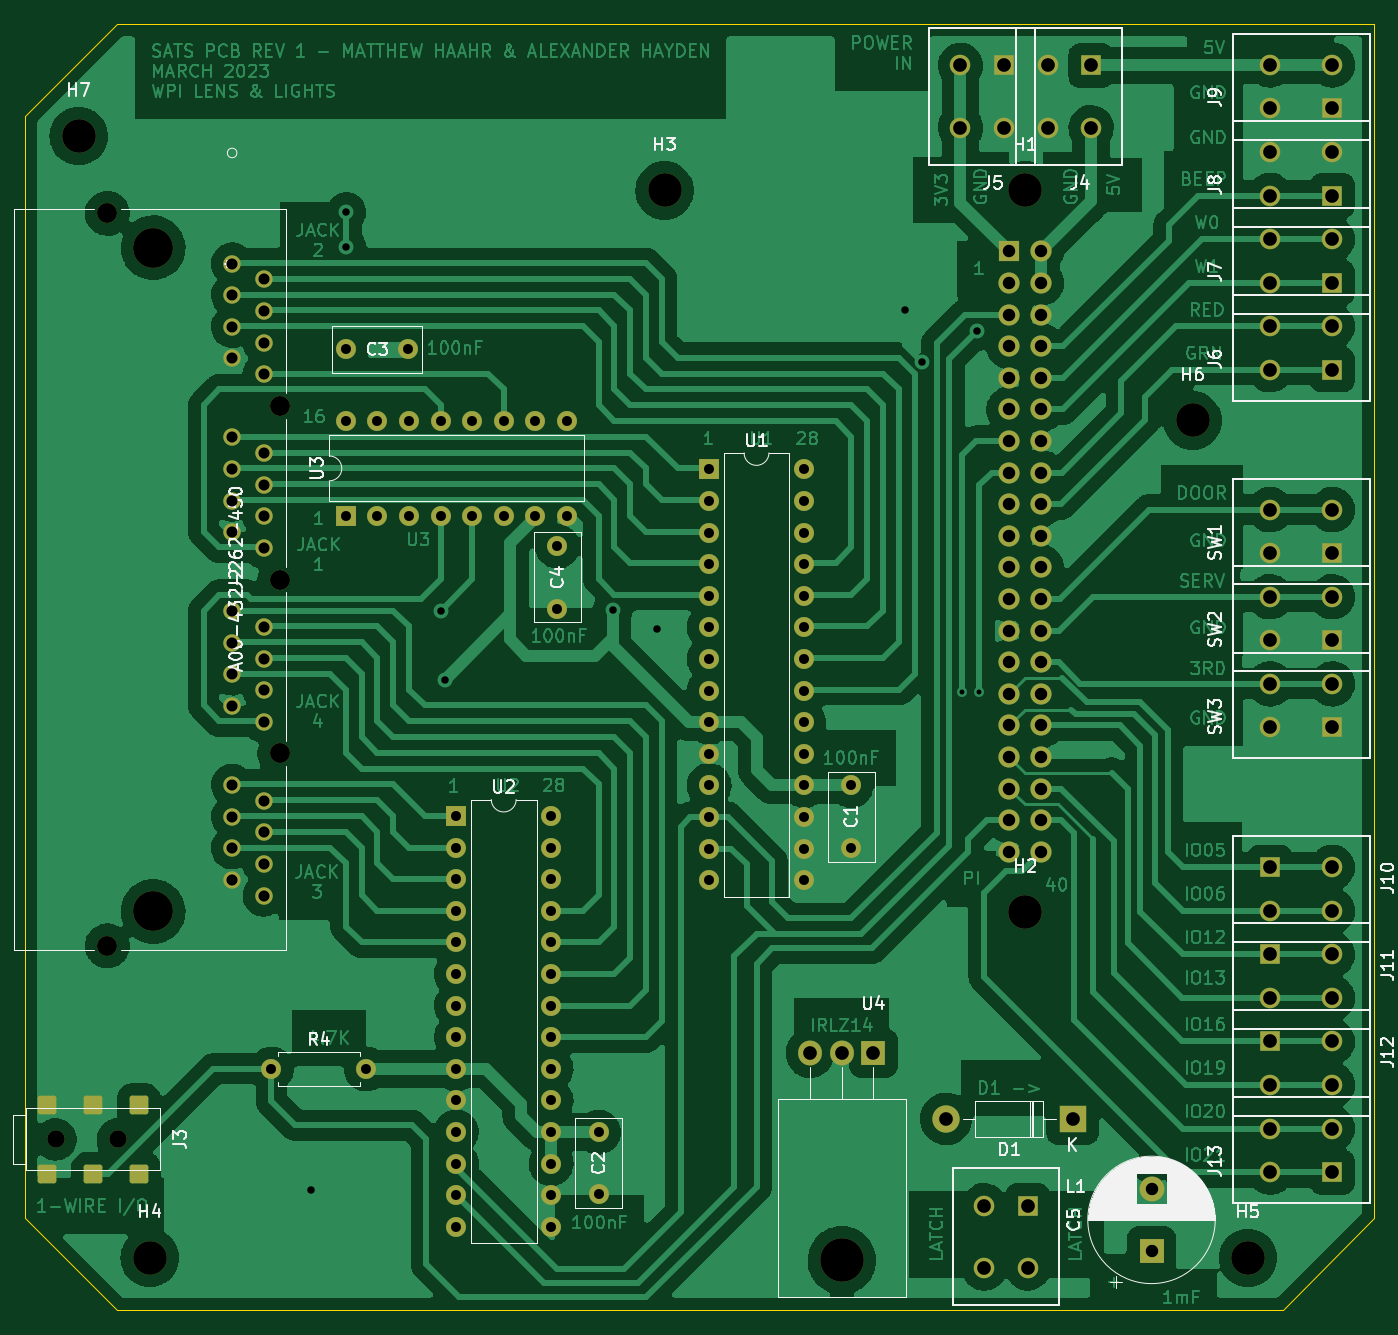
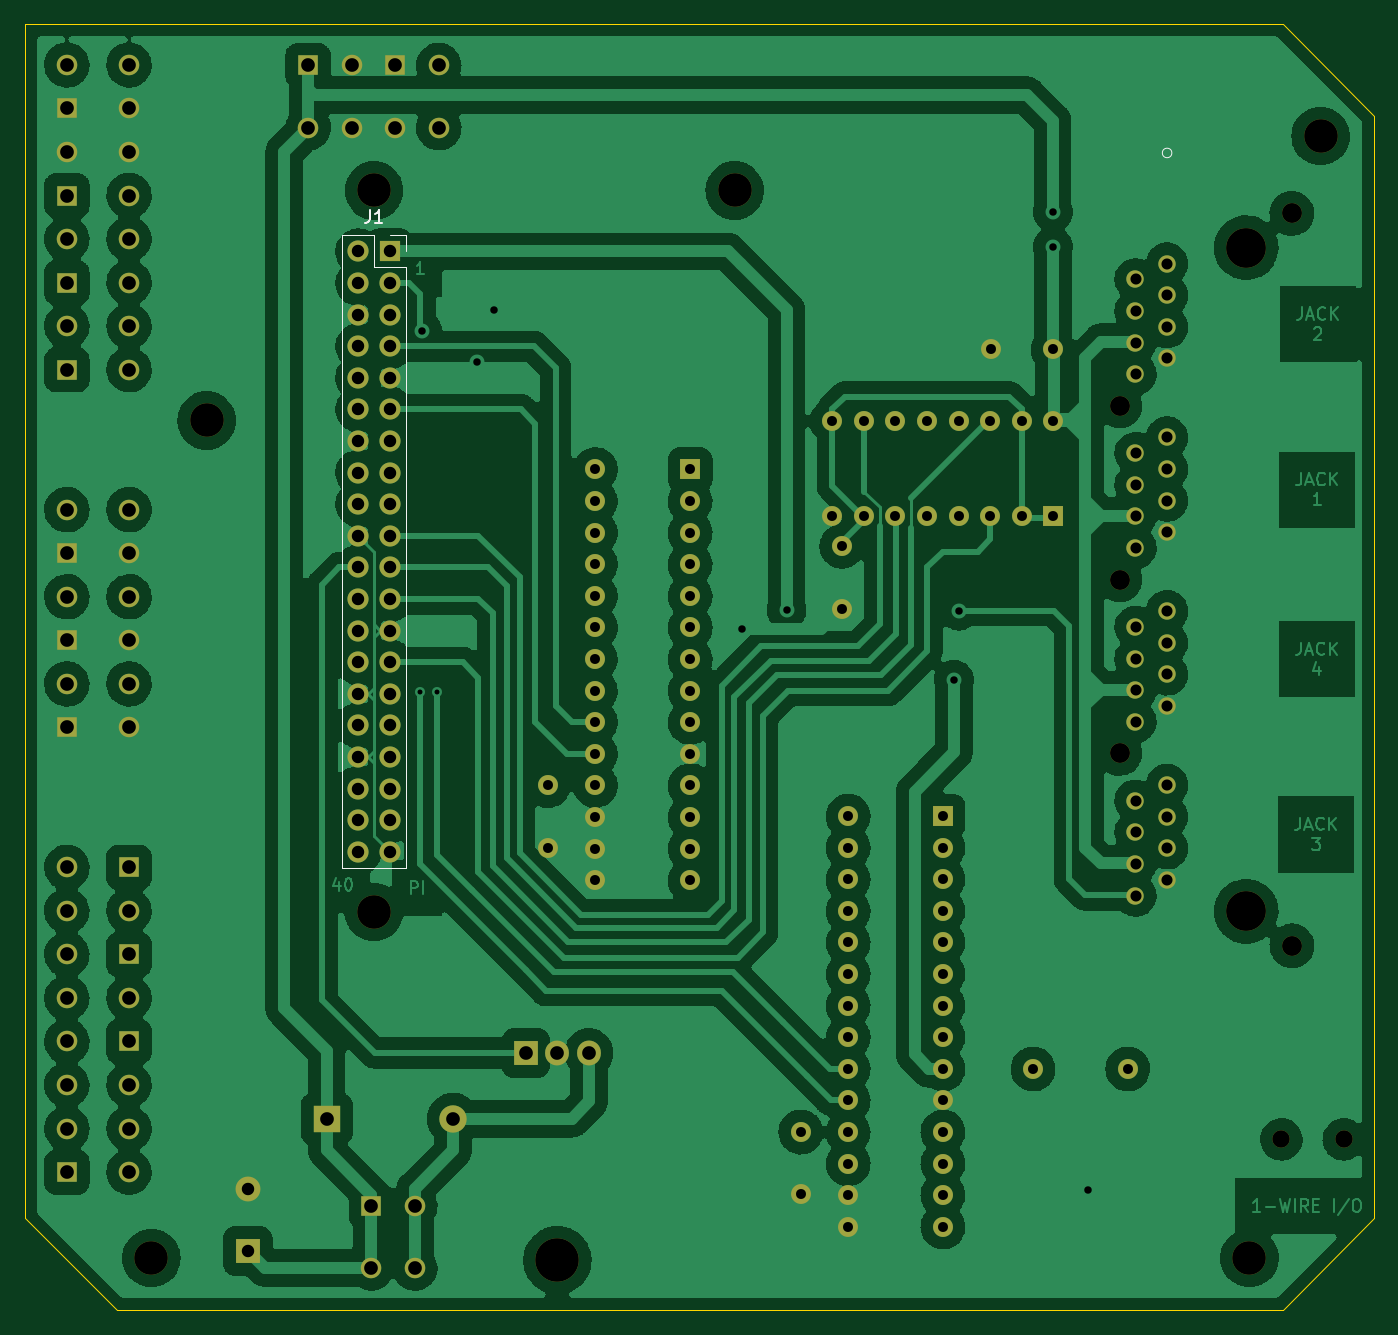
Circuit board: 11 layer files. Board 108.5 x 103.4 mm.
- bottom_copper: SATS-B_Cu.gbr (367108 bytes)
- bottom_mask: SATS-B_Mask.gbr (7675 bytes)
- paste: SATS-B_Paste.gbr (455 bytes)
- bottom_silk: SATS-B_Silkscreen.gbr (1345 bytes)
- outline: SATS-Edge_Cuts.gbr (885 bytes)
- top_copper: SATS-F_Cu.gbr (314220 bytes)
- top_mask: SATS-F_Mask.gbr (8480 bytes)
- paste: SATS-F_Paste.gbr (1277 bytes)
- top_silk: SATS-F_Silkscreen.gbr (41646 bytes)
- drill: SATS-NPTH.drl (887 bytes)
- drill: SATS-PTH.drl (4346 bytes)

=== bottom_copper: SATS-B_Cu.gbr (367108 bytes, source omitted) ===
=== bottom_mask: SATS-B_Mask.gbr (7675 bytes, source omitted) ===
=== paste: SATS-B_Paste.gbr ===
%TF.GenerationSoftware,KiCad,Pcbnew,(6.0.0-0)*%
%TF.CreationDate,2023-04-18T12:24:45-04:00*%
%TF.ProjectId,SATS,53415453-2e6b-4696-9361-645f70636258,rev?*%
%TF.SameCoordinates,Original*%
%TF.FileFunction,Paste,Bot*%
%TF.FilePolarity,Positive*%
%FSLAX46Y46*%
G04 Gerber Fmt 4.6, Leading zero omitted, Abs format (unit mm)*
G04 Created by KiCad (PCBNEW (6.0.0-0)) date 2023-04-18 12:24:45*
%MOMM*%
%LPD*%
G01*
G04 APERTURE LIST*
G04 APERTURE END LIST*
M02*

=== bottom_silk: SATS-B_Silkscreen.gbr ===
%TF.GenerationSoftware,KiCad,Pcbnew,(6.0.0-0)*%
%TF.CreationDate,2023-04-18T12:24:45-04:00*%
%TF.ProjectId,SATS,53415453-2e6b-4696-9361-645f70636258,rev?*%
%TF.SameCoordinates,Original*%
%TF.FileFunction,Legend,Bot*%
%TF.FilePolarity,Positive*%
%FSLAX46Y46*%
G04 Gerber Fmt 4.6, Leading zero omitted, Abs format (unit mm)*
G04 Created by KiCad (PCBNEW (6.0.0-0)) date 2023-04-18 12:24:45*
%MOMM*%
%LPD*%
G01*
G04 APERTURE LIST*
%ADD10C,0.150000*%
%ADD11C,0.120000*%
G04 APERTURE END LIST*
D10*
%TO.C,J1*%
X130381333Y-59928380D02*
X130381333Y-60642666D01*
X130428952Y-60785523D01*
X130524190Y-60880761D01*
X130667047Y-60928380D01*
X130762285Y-60928380D01*
X129381333Y-60928380D02*
X129952761Y-60928380D01*
X129667047Y-60928380D02*
X129667047Y-59928380D01*
X129762285Y-60071238D01*
X129857523Y-60166476D01*
X129952761Y-60214095D01*
D11*
%TO.C,J2*%
X66691406Y-55330000D02*
G75*
G03*
X66691406Y-55330000I-381000J0D01*
G01*
%TO.C,J1*%
X132648000Y-61916000D02*
X132648000Y-112836000D01*
X132648000Y-112836000D02*
X127448000Y-112836000D01*
X128778000Y-61916000D02*
X127448000Y-61916000D01*
X127448000Y-64516000D02*
X127448000Y-112836000D01*
X127448000Y-61916000D02*
X127448000Y-63246000D01*
X130048000Y-64516000D02*
X127448000Y-64516000D01*
X130048000Y-61916000D02*
X130048000Y-64516000D01*
X132648000Y-61916000D02*
X130048000Y-61916000D01*
%TD*%
M02*

=== outline: SATS-Edge_Cuts.gbr ===
%TF.GenerationSoftware,KiCad,Pcbnew,(6.0.0-0)*%
%TF.CreationDate,2023-04-18T12:24:46-04:00*%
%TF.ProjectId,SATS,53415453-2e6b-4696-9361-645f70636258,rev?*%
%TF.SameCoordinates,Original*%
%TF.FileFunction,Profile,NP*%
%FSLAX46Y46*%
G04 Gerber Fmt 4.6, Leading zero omitted, Abs format (unit mm)*
G04 Created by KiCad (PCBNEW (6.0.0-0)) date 2023-04-18 12:24:46*
%MOMM*%
%LPD*%
G01*
G04 APERTURE LIST*
%TA.AperFunction,Profile*%
%ADD10C,0.100000*%
%TD*%
G04 APERTURE END LIST*
D10*
X57023000Y-148336000D02*
X49657000Y-140970000D01*
X158115000Y-140970000D02*
X150749000Y-148336000D01*
X57023000Y-44958000D02*
X134747000Y-44958000D01*
X134747000Y-44958000D02*
X158115000Y-44958000D01*
X158115000Y-140970000D02*
X158115000Y-44958000D01*
X49657000Y-140970000D02*
X49657000Y-52324000D01*
X57023000Y-44958000D02*
X49657000Y-52324000D01*
X150749000Y-148336000D02*
X57023000Y-148336000D01*
M02*

=== top_copper: SATS-F_Cu.gbr (314220 bytes, source omitted) ===
=== top_mask: SATS-F_Mask.gbr (8480 bytes, source omitted) ===
=== paste: SATS-F_Paste.gbr (1277 bytes, source withheld) ===
=== top_silk: SATS-F_Silkscreen.gbr (41646 bytes, source omitted) ===
=== drill: SATS-NPTH.drl ===
M48
; DRILL file {KiCad (6.0.0-0)} date Tuesday, April 18, 2023 at 12:24:42 PM
; FORMAT={-:-/ absolute / metric / decimal}
; #@! TF.CreationDate,2023-04-18T12:24:42-04:00
; #@! TF.GenerationSoftware,Kicad,Pcbnew,(6.0.0-0)
; #@! TF.FileFunction,NonPlated,1,2,NPTH
FMAT,2
METRIC
; #@! TA.AperFunction,NonPlated,NPTH,ComponentDrill
T1C1.400
; #@! TA.AperFunction,NonPlated,NPTH,ComponentDrill
T2C1.600
; #@! TA.AperFunction,NonPlated,NPTH,ComponentDrill
T3C2.700
; #@! TA.AperFunction,NonPlated,NPTH,ComponentDrill
T4C3.200
; #@! TA.AperFunction,NonPlated,NPTH,ComponentDrill
T5C3.500
%
G90
G05
T1
X52.118Y-134.62
X57.118Y-134.62
T2
X56.277Y-60.181
X56.277Y-119.059
X70.12Y-75.65
X70.12Y-89.62
X70.12Y-103.59
T3
X53.975Y-53.975
X59.69Y-144.145
X101.068Y-58.346
X130.068Y-58.346
X130.068Y-116.346
X143.51Y-76.835
X147.955Y-144.145
T4
X59.96Y-62.95
X59.96Y-116.29
T5
X115.316Y-144.336
T0
M30

=== drill: SATS-PTH.drl ===
M48
; DRILL file {KiCad (6.0.0-0)} date Tuesday, April 18, 2023 at 12:24:42 PM
; FORMAT={-:-/ absolute / metric / decimal}
; #@! TF.CreationDate,2023-04-18T12:24:42-04:00
; #@! TF.GenerationSoftware,Kicad,Pcbnew,(6.0.0-0)
; #@! TF.FileFunction,Plated,1,2,PTH
FMAT,2
METRIC
; #@! TA.AperFunction,Plated,PTH,ViaDrill
T1C0.400
; #@! TA.AperFunction,Plated,PTH,ViaDrill
T2C0.600
; #@! TA.AperFunction,Plated,PTH,ComponentDrill
T3C0.800
; #@! TA.AperFunction,Plated,PTH,ComponentDrill
T4C0.889
; #@! TA.AperFunction,Plated,PTH,ComponentDrill
T5C1.000
; #@! TA.AperFunction,Plated,PTH,ComponentDrill
T6C1.100
%
G90
G05
T1
X124.968Y-98.679
X126.365Y-98.679
T2
X72.644Y-138.684
X75.5Y-60.075
X75.5Y-62.865
X83.058Y-92.122
X83.439Y-97.663
X96.901Y-92.075
X100.457Y-93.599
X120.396Y-67.945
X121.793Y-72.136
X126.174Y-69.659
T3
X69.469Y-128.956
X75.453Y-76.876
X75.453Y-84.496
X75.478Y-71.12
X77.089Y-128.956
X77.993Y-76.876
X77.993Y-84.496
X80.478Y-71.12
X80.533Y-76.876
X80.533Y-84.496
X83.073Y-76.876
X83.073Y-84.496
X84.328Y-108.632
X84.328Y-111.172
X84.328Y-113.712
X84.328Y-116.252
X84.328Y-118.792
X84.328Y-121.332
X84.328Y-123.872
X84.328Y-126.412
X84.328Y-128.952
X84.328Y-131.492
X84.328Y-134.032
X84.328Y-136.572
X84.328Y-139.112
X84.328Y-141.652
X85.613Y-76.876
X85.613Y-84.496
X88.153Y-76.876
X88.153Y-84.496
X90.693Y-76.876
X90.693Y-84.496
X91.948Y-108.632
X91.948Y-111.172
X91.948Y-113.712
X91.948Y-116.252
X91.948Y-118.792
X91.948Y-121.332
X91.948Y-123.872
X91.948Y-126.412
X91.948Y-128.952
X91.948Y-131.492
X91.948Y-134.032
X91.948Y-136.572
X91.948Y-139.112
X91.948Y-141.652
X92.456Y-86.948
X92.456Y-91.948
X93.233Y-76.876
X93.233Y-84.496
X95.758Y-134.032
X95.758Y-139.032
X104.648Y-80.772
X104.648Y-83.312
X104.648Y-85.852
X104.648Y-88.392
X104.648Y-90.932
X104.648Y-93.472
X104.648Y-96.012
X104.648Y-98.552
X104.648Y-101.092
X104.648Y-103.632
X104.648Y-106.172
X104.648Y-108.712
X104.648Y-111.252
X104.648Y-113.792
X112.268Y-80.772
X112.268Y-83.312
X112.268Y-85.852
X112.268Y-88.392
X112.268Y-90.932
X112.268Y-93.472
X112.268Y-96.012
X112.268Y-98.552
X112.268Y-101.092
X112.268Y-103.632
X112.268Y-106.172
X112.268Y-108.712
X112.268Y-111.252
X112.268Y-113.792
X116.078Y-106.172
X116.078Y-111.172
T4
X66.31Y-64.22
X66.31Y-66.76
X66.31Y-69.3
X66.31Y-71.84
X66.31Y-78.19
X66.31Y-80.73
X66.31Y-83.27
X66.31Y-85.81
X66.31Y-92.16
X66.31Y-94.7
X66.31Y-97.24
X66.31Y-99.78
X66.31Y-106.13
X66.31Y-108.67
X66.31Y-111.21
X66.31Y-113.75
X68.85Y-65.49
X68.85Y-68.03
X68.85Y-70.57
X68.85Y-73.11
X68.85Y-79.46
X68.85Y-82.0
X68.85Y-84.54
X68.85Y-87.08
X68.85Y-93.43
X68.85Y-95.97
X68.85Y-98.51
X68.85Y-101.05
X68.85Y-107.4
X68.85Y-109.94
X68.85Y-112.48
X68.85Y-115.02
T5
X128.778Y-63.246
X128.778Y-65.786
X128.778Y-68.326
X128.778Y-70.866
X128.778Y-73.406
X128.778Y-75.946
X128.778Y-78.486
X128.778Y-81.026
X128.778Y-83.566
X128.778Y-86.106
X128.778Y-88.646
X128.778Y-91.186
X128.778Y-93.726
X128.778Y-96.266
X128.778Y-98.806
X128.778Y-101.346
X128.778Y-103.886
X128.778Y-106.426
X128.778Y-108.966
X128.778Y-111.506
X131.318Y-63.246
X131.318Y-65.786
X131.318Y-68.326
X131.318Y-70.866
X131.318Y-73.406
X131.318Y-75.946
X131.318Y-78.486
X131.318Y-81.026
X131.318Y-83.566
X131.318Y-86.106
X131.318Y-88.646
X131.318Y-91.186
X131.318Y-93.726
X131.318Y-96.266
X131.318Y-98.806
X131.318Y-101.346
X131.318Y-103.886
X131.318Y-106.426
X131.318Y-108.966
X131.318Y-111.506
X140.208Y-138.592
X140.208Y-143.592
T6
X112.776Y-127.676
X115.316Y-127.676
X117.856Y-127.676
X123.698Y-132.969
X124.854Y-48.3
X124.854Y-53.3
X126.774Y-139.953
X126.774Y-144.953
X128.354Y-48.3
X128.354Y-53.3
X130.274Y-139.953
X130.274Y-144.953
X131.854Y-48.3
X131.854Y-53.3
X133.858Y-132.969
X135.354Y-48.3
X135.354Y-53.3
X149.75Y-62.25
X149.75Y-65.75
X149.75Y-48.25
X149.75Y-51.75
X149.75Y-55.25
X149.75Y-58.75
X149.75Y-69.25
X149.75Y-72.75
X149.75Y-84.0
X149.75Y-87.5
X149.75Y-91.0
X149.75Y-94.5
X149.75Y-98.0
X149.75Y-101.5
X149.75Y-112.75
X149.75Y-116.25
X149.75Y-119.75
X149.75Y-123.25
X149.75Y-126.75
X149.75Y-130.25
X149.75Y-133.75
X149.75Y-137.25
X154.75Y-62.25
X154.75Y-65.75
X154.75Y-48.25
X154.75Y-51.75
X154.75Y-55.25
X154.75Y-58.75
X154.75Y-69.25
X154.75Y-72.75
X154.75Y-84.0
X154.75Y-87.5
X154.75Y-91.0
X154.75Y-94.5
X154.75Y-98.0
X154.75Y-101.5
X154.75Y-112.75
X154.75Y-116.25
X154.75Y-119.75
X154.75Y-123.25
X154.75Y-126.75
X154.75Y-130.25
X154.75Y-133.75
X154.75Y-137.25
T0
M30
